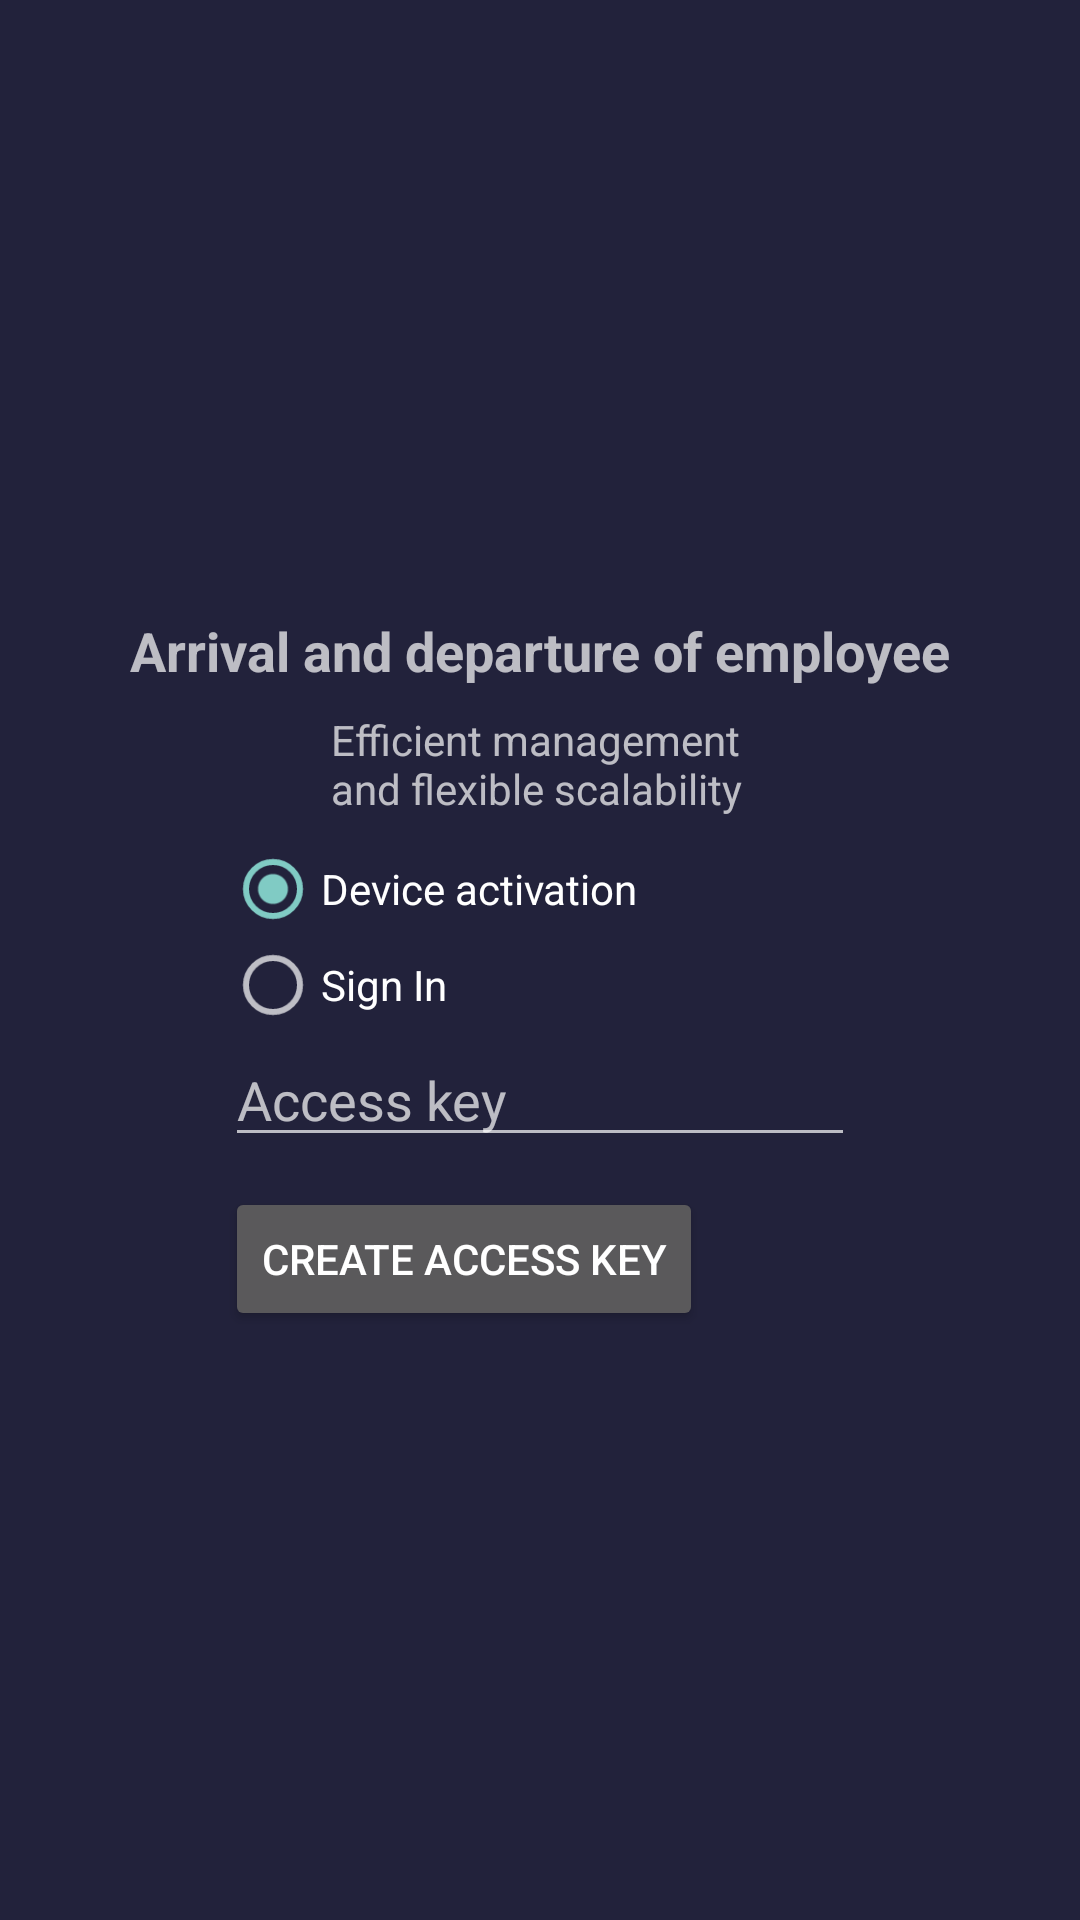

Produce the Android XML layout that renders to this screen, including the resource entries it uses.
<!-- AndroidManifest.xml: activity theme StartActivityTheme -->
<!-- res/layout/activity_start.xml -->
<?xml version="1.0" encoding="utf-8"?>
<androidx.constraintlayout.widget.ConstraintLayout xmlns:android="http://schemas.android.com/apk/res/android"
    xmlns:app="http://schemas.android.com/apk/res-auto"
    xmlns:tools="http://schemas.android.com/tools"
    android:layout_width="match_parent"
    android:layout_height="match_parent"
    tools:context=".StartActivity">

    <androidx.constraintlayout.widget.ConstraintLayout
        android:id="@+id/constLayContent"
        android:layout_width="match_parent"
        android:layout_height="wrap_content"
        android:orientation="vertical"
        app:layout_constraintBottom_toBottomOf="parent"
        app:layout_constraintEnd_toEndOf="parent"
        app:layout_constraintStart_toStartOf="parent"
        app:layout_constraintTop_toTopOf="parent">


        <TextView
            android:id="@+id/tvTitle"
            android:layout_width="wrap_content"
            android:layout_height="wrap_content"
            android:layout_marginStart="8dp"
            android:layout_marginLeft="8dp"
            android:layout_marginTop="8dp"
            android:layout_marginEnd="8dp"
            android:layout_marginRight="8dp"
            android:text="@string/app_name"
            android:textSize="18sp"
            android:textStyle="bold"
            app:layout_constraintEnd_toEndOf="parent"
            app:layout_constraintStart_toStartOf="parent"
            app:layout_constraintTop_toTopOf="parent" />

        <TextView
            android:id="@+id/tvDescription"
            android:layout_width="wrap_content"
            android:layout_height="wrap_content"
            android:layout_marginStart="8dp"
            android:layout_marginLeft="8dp"
            android:layout_marginTop="8dp"
            android:layout_marginEnd="8dp"
            android:layout_marginRight="8dp"
            android:text="@string/app_description"
            app:layout_constraintEnd_toEndOf="parent"
            app:layout_constraintStart_toStartOf="parent"
            app:layout_constraintTop_toBottomOf="@+id/tvTitle" />

        <LinearLayout
            android:id="@+id/linLayForm"
            android:layout_width="wrap_content"
            android:layout_height="wrap_content"
            android:layout_marginStart="8dp"
            android:layout_marginLeft="8dp"
            android:layout_marginTop="8dp"
            android:layout_marginEnd="8dp"
            android:layout_marginRight="8dp"
            android:orientation="vertical"
            app:layout_constraintEnd_toEndOf="parent"
            app:layout_constraintStart_toStartOf="parent"
            app:layout_constraintTop_toBottomOf="@+id/tvDescription">


            <RadioGroup
                android:id="@+id/rgAction"
                android:layout_width="match_parent"
                android:layout_height="match_parent">

                <RadioButton
                    android:id="@+id/rbActivation"
                    android:layout_width="wrap_content"
                    android:layout_height="wrap_content"
                    android:checked="true"
                    android:text="@string/rb_activation_text" />

                <RadioButton
                    android:id="@+id/rbSignIn"
                    android:layout_width="wrap_content"
                    android:layout_height="wrap_content"
                    android:checked="false"
                    android:text="@string/rb_login_text" />
            </RadioGroup>


            <EditText
                android:id="@+id/etDialogAccessKey"
                android:layout_width="wrap_content"
                android:layout_height="wrap_content"
                android:digits="0123456789"
                android:ems="10"
                android:hint="@string/et_key_hint"
                android:inputType="number"
                android:maxLength="15" />

            <Button
                android:id="@+id/btnStart"
                android:layout_width="wrap_content"
                android:layout_height="wrap_content"
                android:layout_marginTop="10dp"
                android:onClick="btnStartClick"
                android:text="@string/btn_generate_access_key_text" />


        </LinearLayout>


    </androidx.constraintlayout.widget.ConstraintLayout>

</androidx.constraintlayout.widget.ConstraintLayout>
<!-- resources referenced by this layout -->
<resources>
  <string name="app_description">Efficient management \nand flexible scalability</string>
  <string name="app_name">Arrival and departure of employee</string>
  <string name="btn_generate_access_key_text">Create access key</string>
  <string name="et_key_hint">Access key</string>
  <string name="rb_activation_text">Device activation</string>
  <string name="rb_login_text">Sign In</string>
  <style name="StartActivityTheme" parent="Theme.AppCompat.NoActionBar">
          <item name="android:windowBackground">@drawable/start_activity_background</item>
      </style>
  <!-- drawable start_activity_background (drawable) -->
  <?xml version="1.0" encoding="utf-8"?>
  <layer-list xmlns:android="http://schemas.android.com/apk/res/android">
      <item android:drawable="@color/color1">
      </item>
  </layer-list>
  <color name="color1">#22223B</color>
</resources>
